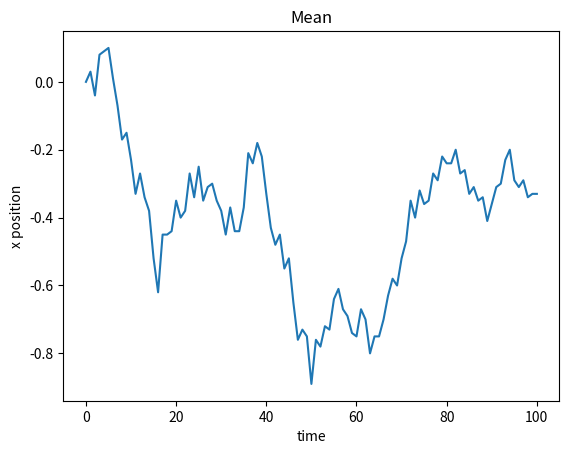
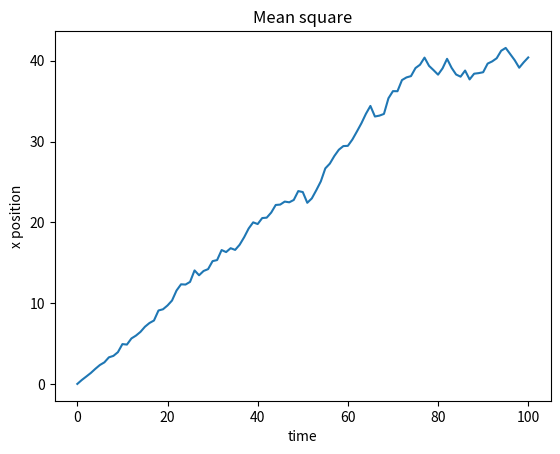
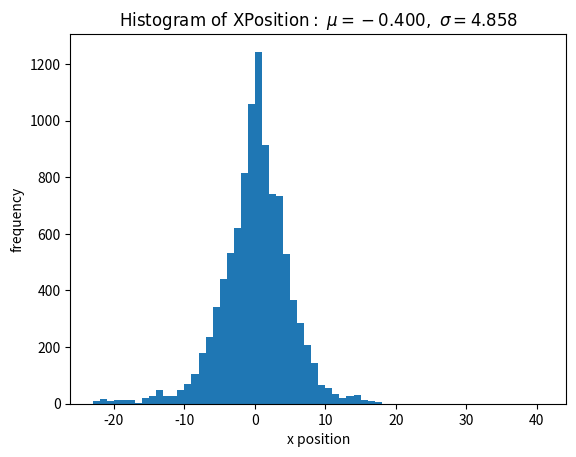

Source code (Python) for these figures, in order:
# -*- coding: utf-8 -*-
"""
Created on Tue Oct 27 22:11:00 2020

@author: Pranav
"""

import random as rand

import pandas as pd

import matplotlib.pyplot as plt

import numpy as np

from scipy.stats import norm

import matplotlib.mlab as mlab

#Point class setup - basically allows me to get one simulation done
class Point:
    def __init__(self, pos):
        self.pos = pos
        self.pos_track = [pos]
        
    def pos_update(self):
        num = rand.randint(1, 100)
        if 1 <= num <= 25:
            self.pos = self.pos + 1
            self.pos_track.append(self.pos)
            return 1
        elif 26 <= num <= 50:
            self.pos = self.pos - 1
            self.pos_track.append(self.pos)
            return -1
        self.pos_track.append(self.pos)
        return 0


#This is the looping mechanism per se - does 100 trajectories over 100 time intervals
trajectory_compilation = dict() #Will be a dictionary with key being trajectory number and entry being a list with x values

for i in range(100):
    point = Point(0)
    for j in range(100):
       point.pos_update()
    trajectory_compilation['t' + str(i)] = point.pos_track

df = pd.DataFrame(data=trajectory_compilation) #data frame from which work will be done from for now

plt.plot(df.mean(1))

plt.xlabel('time')
plt.ylabel('x position')
plt.title('Mean')

x = []
for i in range(101):
    x.append(i)

meansquare = np.square(df).mean(1)

m, b = np.polyfit(x, list(meansquare), 1)

print(m)


plt.show()

plt.plot(np.square(df).mean(1))

plt.xlabel('time')
plt.ylabel('x position')
plt.title('Mean square')

plt.show()

list_of_x = []
for i in trajectory_compilation.keys():
    for j in trajectory_compilation[i]:
        list_of_x.append(j)
bins = max(list_of_x) - min(list_of_x)

(mu, sigma) = norm.fit(list_of_x)

y = norm.pdf( bins, mu, sigma)

l = plt.plot(bins, y, 'r--', linewidth=2)

plt.hist(list_of_x, bins = bins)

plt.xlabel('x position')
plt.ylabel('frequency')
plt.title(r'$\mathrm{Histogram\ of\ X Position:}\ \mu=%.3f,\ \sigma=%.3f$' %(mu, sigma))

plt.show()
#df.to_excel(r'/Users/home/Dropbox/Internship App stuff/pain.xlsx', index = False)
